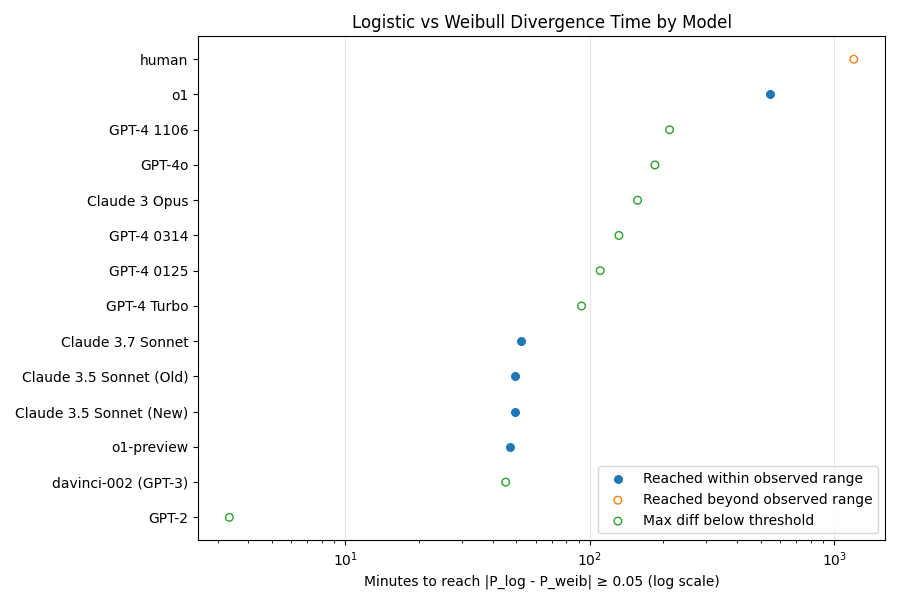

Data behind this chart, as committed beside it:
alias, t_min, t_start, t_max, t_divergence, t_at_max_diff, max_abs_diff, divergence_reached, t_plot, within_observed, beyond_observed
o1-preview, 0.01992, 47.0, 1112, 47, 47, 0.05228, True, 47, True, False
Claude 3.5 Sonnet (New), 0.01992, 49.35, 1112, 49.35, 49.35, 0.05706, True, 49.35, True, False
Claude 3.5 Sonnet (Old), 0.01992, 49.35, 1112, 49.35, 49.35, 0.06385, True, 49.35, True, False
Claude 3.7 Sonnet, 0.01992, 52.14, 1112, 52.14, 83.81, 0.07156, True, 52.14, True, False
o1, 0.01992, 52.14, 1112, 545.8, 793.9, 0.05512, True, 545.8, True, False
human, 0.01992, 95.22, 1112, 1201, 9258, 0.09512, True, 1201, False, True
Claude 3 Opus, 0.01992, 49.35, 1112, , 156.7, 0.03554, False, 156.7, True, False
GPT-2, 0.01992, 0.196, 1080, , 3.354, 0.0386, False, 3.354, True, False
GPT-4 0125, 0.01992, 49.35, 1112, , 110.3, 0.02181, False, 110.3, True, False
GPT-4 0314, 0.01992, 49.35, 1112, , 131.5, 0.03474, False, 131.5, True, False
GPT-4 1106, 0.01992, 49.35, 1112, , 211.9, 0.04098, False, 211.9, True, False
GPT-4 Turbo, 0.01992, 49.35, 1112, , 92.48, 0.02934, False, 92.48, True, False
GPT-4o, 0.01992, 47.28, 1112, , 184.6, 0.04279, False, 184.6, True, False
davinci-002 (GPT-3), 0.01992, 45.26, 1080, , 45.26, 0.0004561, False, 45.26, True, False
